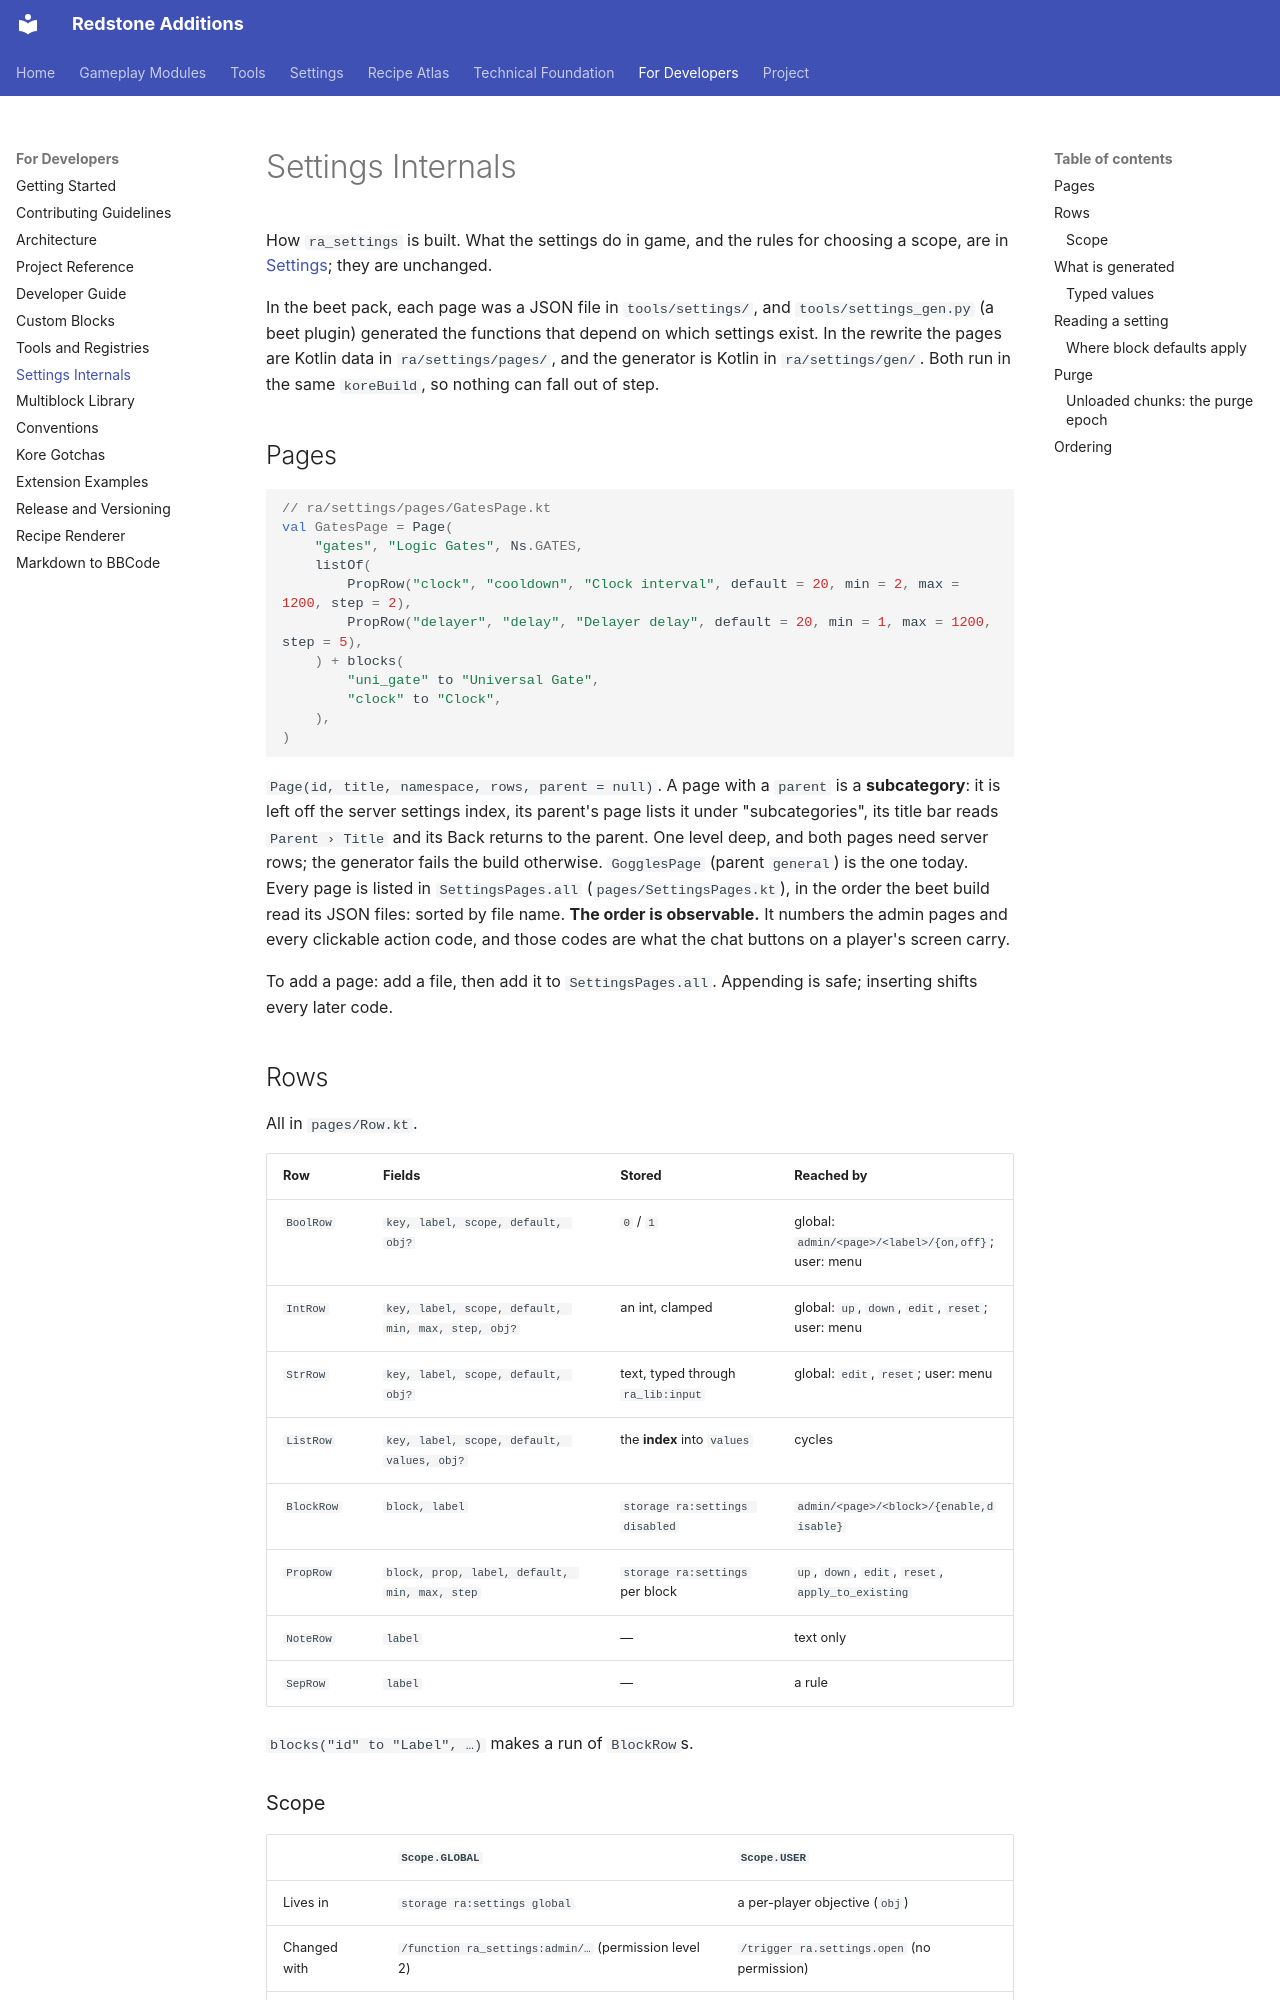

repository: AnCarsenat/Redstone-Additions · page: settings-internals/index.html · generator: mkdocs

# Settings Internals

How `ra_settings` is built. What the settings do in game, and the rules for choosing a scope,
are in [Settings](settings.md); they are unchanged.

In the beet pack, each page was a JSON file in `tools/settings/`, and `tools/settings_gen.py` (a
beet plugin) generated the functions that depend on which settings exist. In the rewrite the
pages are Kotlin data in `ra/settings/pages/`, and the generator is Kotlin in `ra/settings/gen/`.
Both run in the same `koreBuild`, so nothing can fall out of step.

## Pages

```kotlin
// ra/settings/pages/GatesPage.kt
val GatesPage = Page(
	"gates", "Logic Gates", Ns.GATES,
	listOf(
		PropRow("clock", "cooldown", "Clock interval", default = 20, min = 2, max = 1200, step = 2),
		PropRow("delayer", "delay", "Delayer delay", default = 20, min = 1, max = 1200, step = 5),
	) + blocks(
		"uni_gate" to "Universal Gate",
		"clock" to "Clock",
	),
)
```

`Page(id, title, namespace, rows, parent = null)`. A page with a `parent` is a **subcategory**:
it is left off the server settings index, its parent's page lists it under "subcategories", its
title bar reads `Parent › Title` and its Back returns to the parent. One level deep, and both
pages need server rows; the generator fails the build otherwise. `GogglesPage` (parent
`general`) is the one today. Every page is listed in `SettingsPages.all`
(`pages/SettingsPages.kt`), in the order the beet build read its JSON files: sorted by file name.
**The order is observable.** It numbers the admin pages and every clickable action code, and
those codes are what the chat buttons on a player's screen carry.

To add a page: add a file, then add it to `SettingsPages.all`. Appending is safe; inserting
shifts every later code.

## Rows

All in `pages/Row.kt`.

| Row | Fields | Stored | Reached by |
| --- | --- | --- | --- |
| `BoolRow` | `key, label, scope, default, obj?` | `0` / `1` | global: `admin/<page>/<label>/{on,off}`; user: menu |
| `IntRow` | `key, label, scope, default, min, max, step, obj?` | an int, clamped | global: `up`, `down`, `edit`, `reset`; user: menu |
| `StrRow` | `key, label, scope, default, obj?` | text, typed through `ra_lib:input` | global: `edit`, `reset`; user: menu |
| `ListRow` | `key, label, scope, default, values, obj?` | the **index** into `values` | cycles |
| `BlockRow` | `block, label` | `storage ra:settings disabled` | `admin/<page>/<block>/{enable,disable}` |
| `PropRow` | `block, prop, label, default, min, max, step` | `storage ra:settings` per block | `up`, `down`, `edit`, `reset`, `apply_to_existing` |
| `NoteRow` | `label` | — | text only |
| `SepRow` | `label` | — | a rule |

`blocks("id" to "Label", …)` makes a run of `BlockRow`s.

### Scope

| | `Scope.GLOBAL` | `Scope.USER` |
| --- | --- | --- |
| Lives in | `storage ra:settings global` | a per-player objective (`obj`) |
| Changed with | `/function ra_settings:admin/…` (permission level 2) | `/trigger ra.settings.open` (no permission) |
| In the menu | no | yes |
| Use for | anything that changes game balance | what one person sees or hears |

A user row **must** name `obj`, short (under 16 characters) and stable: a player's choice is
found by that name, so renaming it resets everybody. The generator fails the build if it is
missing. The only user rows today are on `YouPage`: `ra.u.snd`, `ra.u.par`, `ra.u.dbg`
(`Obj.USER_SOUND`, `USER_PARTICLES`, `USER_DEBUG`).

`ListRow` stores the index rather than the string, so renaming a choice moves the label without
orphaning what anyone had selected.
